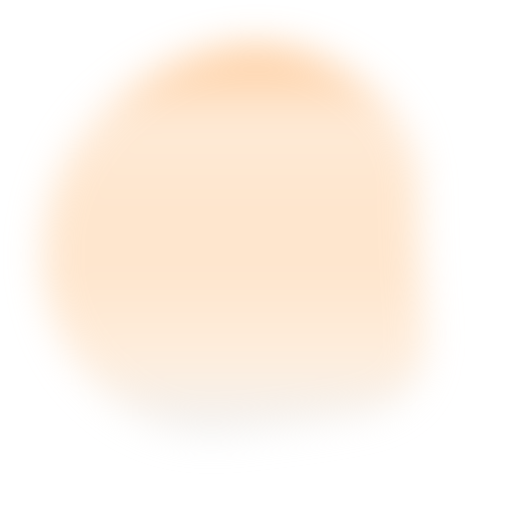
t = 0.00 s
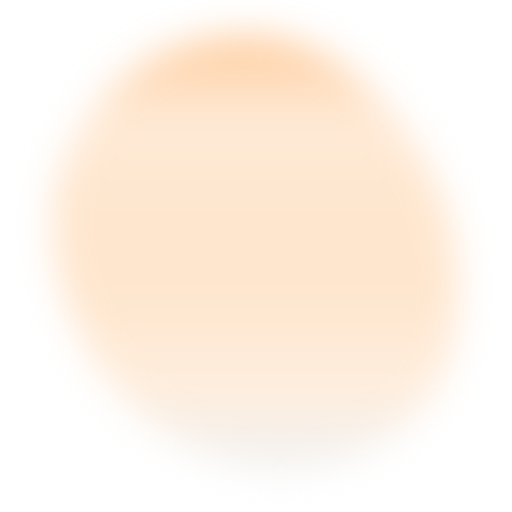
t = 1.84 s
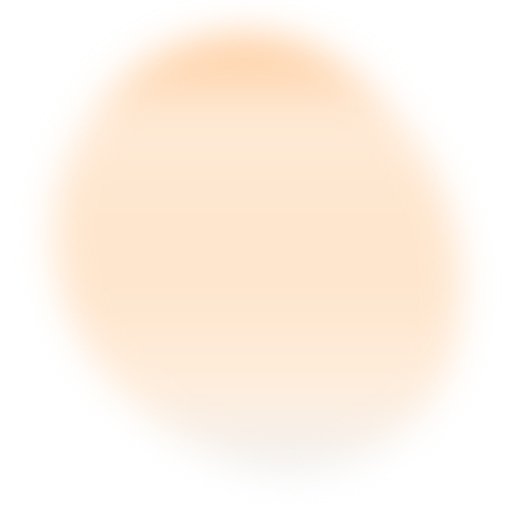
t = 3.06 s
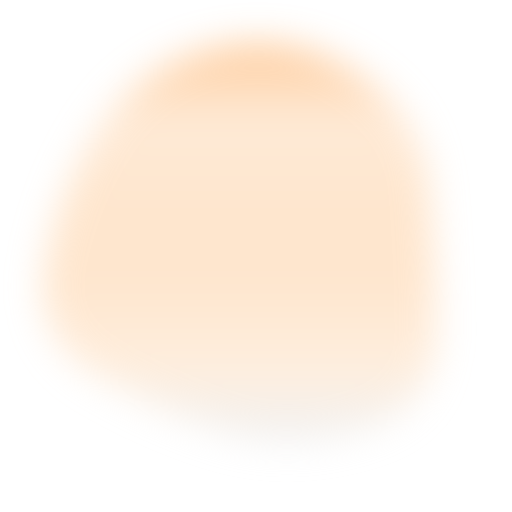
t = 4.90 s
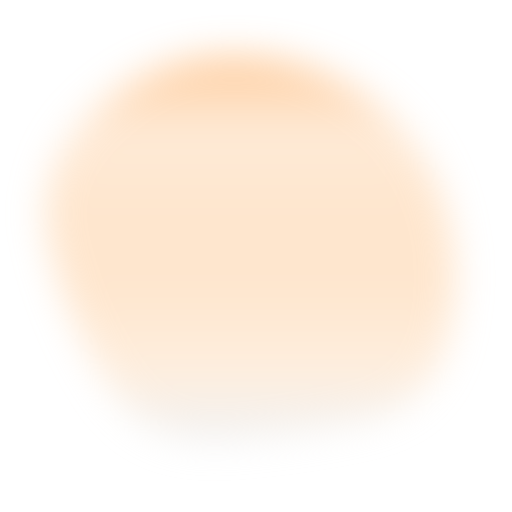
t = 6.74 s
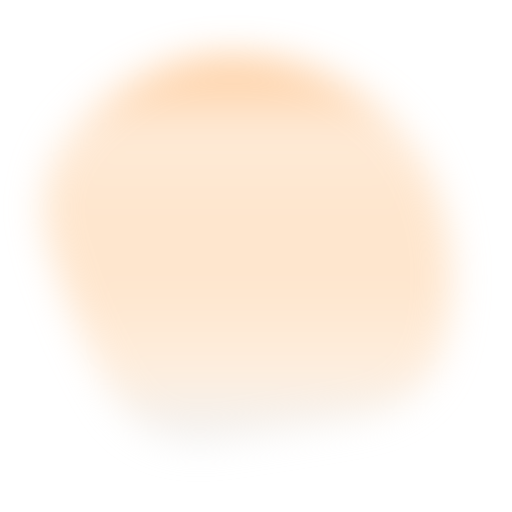
t = 7.96 s

The animated SVG that drew these frames (rendered in a browser with its animation timeline set to each time). Animation: 1 SMIL element (animate=1); one cycle of 9.80 s, repeats indefinitely.

<svg version="1.1" xmlns="http://www.w3.org/2000/svg" viewBox="0 0 500 500" width="100%" id="blobSvg" filter="blur(18.2px)" style="opacity: 1;">
                        <defs>
                        <linearGradient id="gradient" x1="0%" y1="0%" x2="0%" y2="100%">
                            <stop offset="0%" style="stop-color: rgb(255, 134, 20);"></stop>
                            <stop offset="20%" style="stop-color: #ffce9e;"></stop>
                            <stop offset="40%" style="stop-color: #ffc489;"></stop>
                            <stop offset="60%" style="stop-color: #ffc489;"></stop>
                            <stop offset="80%" style="stop-color: #ffd6ad;"></stop>
                            <stop offset="100%" style="stop-color: rgb(224, 224, 224);"></stop>
                        </linearGradient>
                        </defs>
                        
                    <path id="blob" fill="url(#gradient)" style="opacity: 0.41;"><animate attributeName="d" dur="9.8s" repeatCount="indefinite" values="M414.53769,321.38989Q420.37096,392.77979,350.00938,405.59743Q279.64779,418.41507,213.62261,422.99375Q147.59743,427.57242,94.94338,376.434Q42.28934,325.29559,42.19191,249.67298Q42.09448,174.05036,91.48437,117.78308Q140.87426,61.5158,214.61636,47.15422Q288.35846,32.79263,348.05974,75.5158Q407.76103,118.23897,408.23272,184.11949Q408.70441,250,414.53769,321.38989Z;M453.57191,328.53752Q437.08754,407.07503,364.57816,448.74386Q292.06878,490.41269,219.55628,459.1657Q147.04377,427.91871,108.99375,371.46874Q70.94372,315.01876,56.52814,244.52814Q42.11255,174.03752,86.02814,107.96874Q129.94372,41.89995,209.98749,31.84993Q290.03126,21.79991,346.01876,71.89683Q402.00625,121.99375,436.03126,185.99687Q470.05628,250,453.57191,328.53752Z;M425.57934,323.79599Q426.22734,397.59197,355.10104,419.41516Q283.97474,441.23834,222.29242,423.00907Q160.6101,404.77979,95.49644,367.33031Q30.38277,329.88083,44.58128,255.13536Q58.77979,180.3899,99.7419,120.41159Q140.70401,60.43329,214.57221,45.49287Q288.44042,30.55246,350.61367,72.29792Q412.78692,114.04339,418.85914,182.0217Q424.93135,250,425.57934,323.79599Z;M443.46373,322.92581Q424.06453,395.85162,352.29275,408.54192Q280.52096,421.23222,209.43547,432.55323Q138.34998,443.87423,108.93547,378.01696Q79.52096,312.15968,50.50966,239.62741Q21.49835,167.09515,80.22256,112.52096Q138.94677,57.94677,211.78709,57.03792Q284.62741,56.12906,342.97339,89.43146Q401.31936,122.73387,432.09114,186.36693Q462.86293,250,443.46373,322.92581Z;M414.53769,321.38989Q420.37096,392.77979,350.00938,405.59743Q279.64779,418.41507,213.62261,422.99375Q147.59743,427.57242,94.94338,376.434Q42.28934,325.29559,42.19191,249.67298Q42.09448,174.05036,91.48437,117.78308Q140.87426,61.5158,214.61636,47.15422Q288.35846,32.79263,348.05974,75.5158Q407.76103,118.23897,408.23272,184.11949Q408.70441,250,414.53769,321.38989Z"></animate></path></svg>